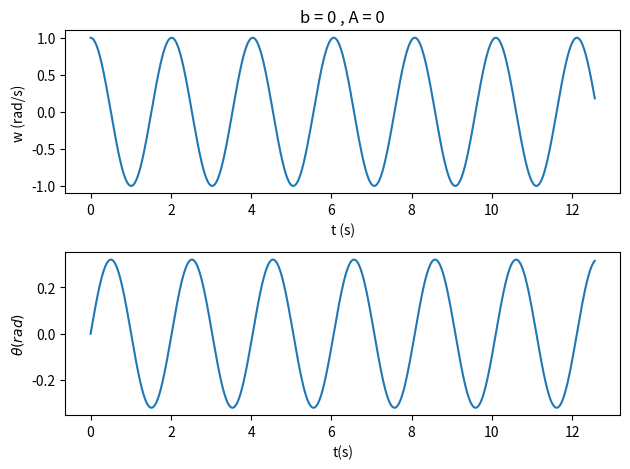
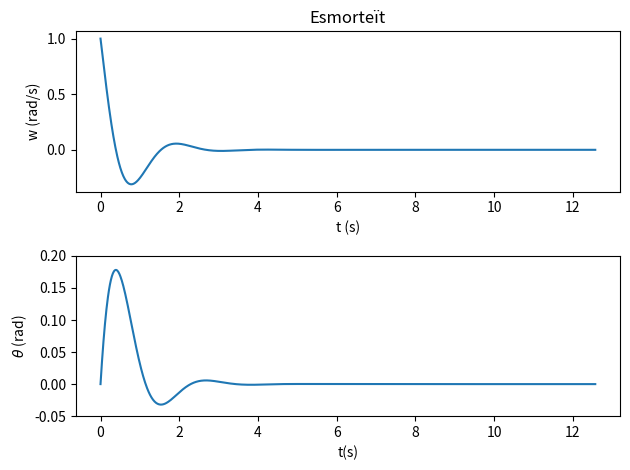
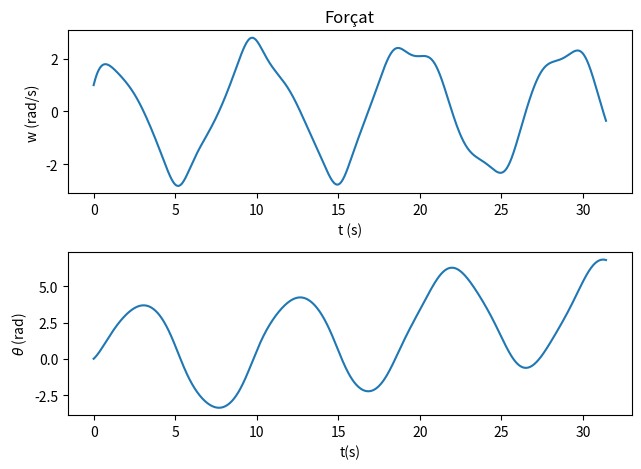

Generate these figures, in order, with matplotlib:

import scipy.integrate as spi
import numpy as np
import matplotlib.pyplot as plt

###############################################################################
# Oscilador Esmorteit Forçat amb A=0 i b=0

def equacio_dif(y,t):
    
    '''
    y[0] = velocitat
    y[1] = angle
    '''
    
    L = 1
    g = 9.8
    
    
    return -g*np.sin(y[1]) /L, y[0]

t = np.linspace(0, 4*np.pi, 1000)
ci = np.array([1,0])

resultat_0 = spi.odeint(equacio_dif, ci, t)
vel_ang_0 = resultat_0[:,0]
angle_0 = resultat_0[:,1]

plt.figure()
plt.subplot(2,1,1)
plt.plot(t, vel_ang_0)
plt.title('b = 0 , A = 0')
plt.xlabel('t (s)')
plt.ylabel('w (rad/s)')
plt.subplot(2,1,2)
plt.plot(t,angle_0)
plt.xlabel('t(s)')
plt.ylabel(r'$\theta (rad)$')
plt.tight_layout()
plt.savefig('osilador-esmorteit-forçat(A=0-i-b=0).png')
plt.show()
    
###############################################################################
# Oscilador Esmorteit Forçat amb b!=0 i A=0

def equacio_dif_a_0(y,t):
    
    '''
    y[0] = velocitat
    y[1] = angle
    '''
    L = 1
    m = 1
    b = 1
    g = 9.8
    
    return (-g*np.sin(y[1])/L) + (-b*y[0]/m*(L^2)), y[0]

resultat_1 = spi.odeint(equacio_dif_a_0, ci, t)
vel_ang_1 = resultat_1[:,0]
angle_1 = resultat_1[:,1]

plt.figure()
plt.subplot(2,1,1)
plt.plot(t, vel_ang_1)
plt.title('Esmorteït')
plt.xlabel('t (s)')
plt.ylabel('w (rad/s)')
plt.subplot(2,1,2)
plt.plot(t,angle_1)
plt.xlabel('t(s)')
plt.ylabel(r'$\theta$ (rad)')
plt.ylim(-0.05,0.2)
plt.tight_layout()
plt.savefig('oscilador-esmorteit-forçat(b!=0-i-A=0)')
plt.show()

###############################################################################
# Oscilador Esmorteit Forçat amb b!=0 i A!=0

def equacio_dif_tercer(y,t):
    
    '''
    y[0] = velocitat
    y[1] = angle
    '''

    L = 1
    m = 1
    b = 0.5
    A = 1.35
    g = 1
    omega = 0.666
    
    return (-g*np.sin(y[1])/L) + (-b*y[0] + A*np.cos(omega*t))/m*(L^2), y[0]

t = np.linspace(0, 10*np.pi, 1000)

resultat_2 = spi.odeint(equacio_dif_tercer, ci, t)
vel_ang_2 = resultat_2[:,0]
angle_2 = resultat_2[:,1]

plt.figure()
plt.subplot(2,1,1)
plt.plot(t, vel_ang_2)
plt.title('Forçat')
plt.xlabel('t (s)')
plt.ylabel('w (rad/s)')
plt.subplot(2,1,2)
plt.plot(t,angle_2)
plt.xlabel('t(s)')
plt.ylabel(r'$\theta$ (rad)')
plt.tight_layout()
plt.savefig('oscilador-esmorteit-forçat-(b!=0-i-A=0)')
plt.show()
